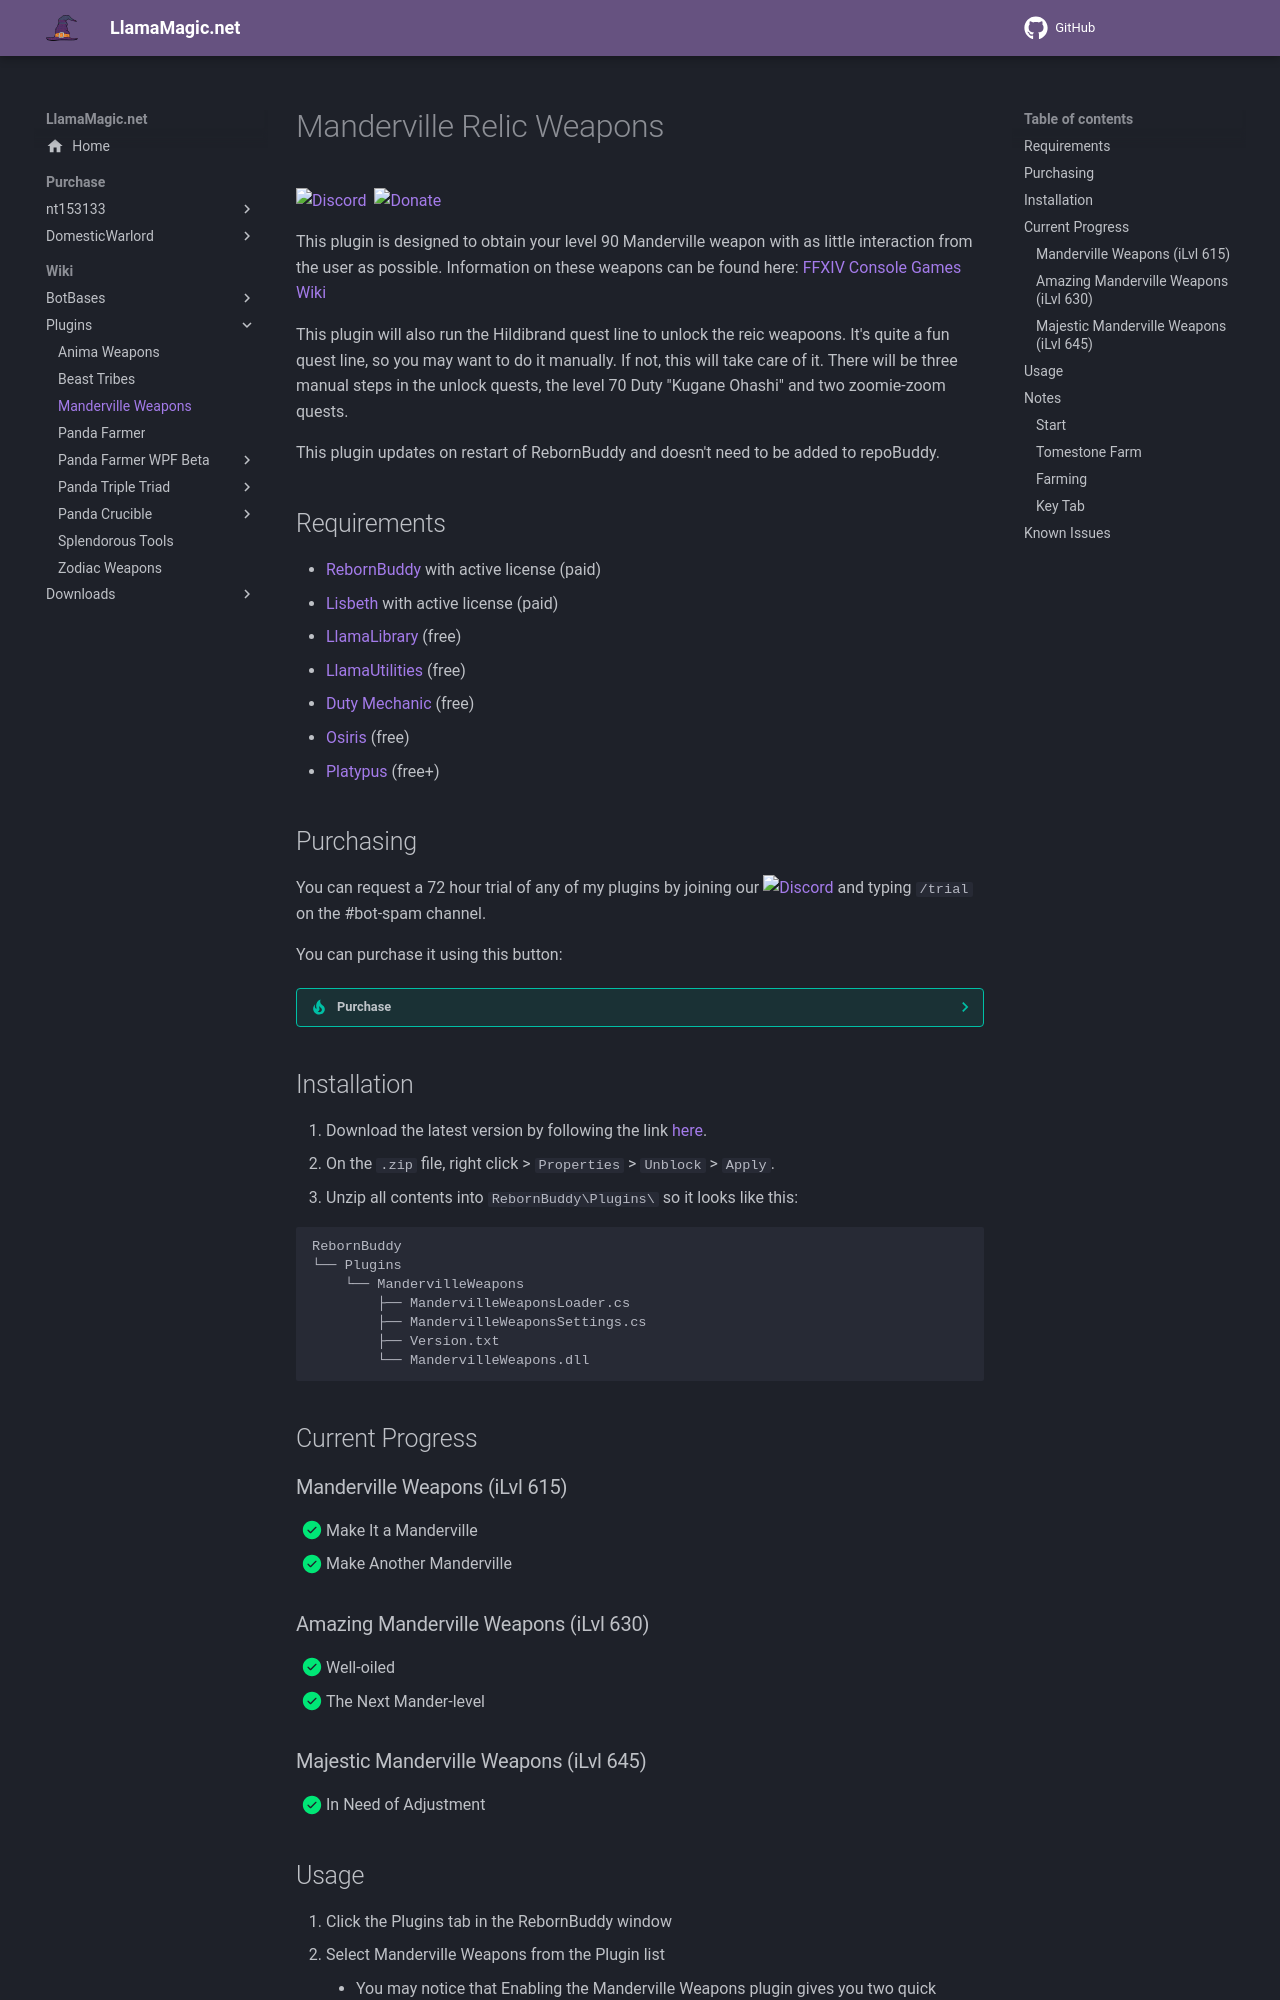

repository: LlamaMagic/llamamagic.github.io · page: plugins/mandervilleweapons/index.html · generator: mkdocs

# Manderville Relic Weapons

[![Discord][3]][4]
[![](https://img.shields.io/static/v1?label=Sponsor&message=%E2%9D%A4&logo=GitHub&color=%23fe8e86)](https://github.com/sponsors/domesticwarlord86)
[![Donate][5]][6]

This plugin is designed to obtain your level 90 Manderville weapon with as little interaction from the user as possible. Information on these weapons can be found here: [FFXIV Console Games Wiki](https://ffxiv.consolegameswiki.com/wiki/Manderville_Weapons)

This plugin will also run the Hildibrand quest line to unlock the reic weapoons. It's quite a fun quest line, so you may want to do it manually. If not, this will take care of it. There will be three manual steps in the unlock quests, the level 70 Duty "Kugane Ohashi" and two zoomie-zoom quests.

This plugin updates on restart of RebornBuddy and doesn't need to be added to repoBuddy.
## Requirements

- [RebornBuddy][7] with active license (paid)
- [Lisbeth][9] with active license (paid)
- [LlamaLibrary][10] (free)
- [LlamaUtilities](https://github.com/nt153133/LlamaUtilities) (free)
- [Duty Mechanic](https://github.com/LlamaMagic/DutyMechanic) (free)
- [Osiris](https://github.com/domesticwarlord86/PandaPlugins) (free)
- [Platypus](https://rbplatypus.com/) (free+)

## Purchasing

You can request a 72 hour trial of any of my plugins by joining our [![Discord][3]][4] and typing `/trial` on the #bot-spam channel.

You can purchase it using this button:
??? tip "Purchase"

     <script async
     src="https://js.stripe.com/v3/buy-button.js">
     </script>

     <stripe-buy-button buy-button-id="buy_btn_1OEdYKFdsj1r46il5riNO3Dk" publishable-key="pk_live_51Mdje9Fdsj1r46ilbr3eeB0vKcThZI0r8J04ZLrPwhcrkTUEjW5168m9xuRYTTkOyAag0rUWqmFhzmEDRcqCUN900038n3jgm8">
     </stripe-buy-button>

## Installation

1. Download the latest version by following the link [here](https://downloads.llamamagic.net/plugins/MandervilleWeapons/MandervilleWeapons.zip).
2. On the `.zip` file, right click > `Properties` > `Unblock` > `Apply`.
3. Unzip all contents into `RebornBuddy\Plugins\` so it looks like this:

```
RebornBuddy
└── Plugins
    └── MandervilleWeapons
        ├── MandervilleWeaponsLoader.cs
        ├── MandervilleWeaponsSettings.cs
        ├── Version.txt
        └── MandervilleWeapons.dll
```

## Current Progress

### Manderville Weapons (iLvl 615)
- [x] Make It a Manderville
- [x] Make Another Manderville

### Amazing Manderville Weapons (iLvl 630)
- [x] Well-oiled
- [x] The Next Mander-level

### Majestic Manderville Weapons (iLvl 645)
- [x] In Need of Adjustment
